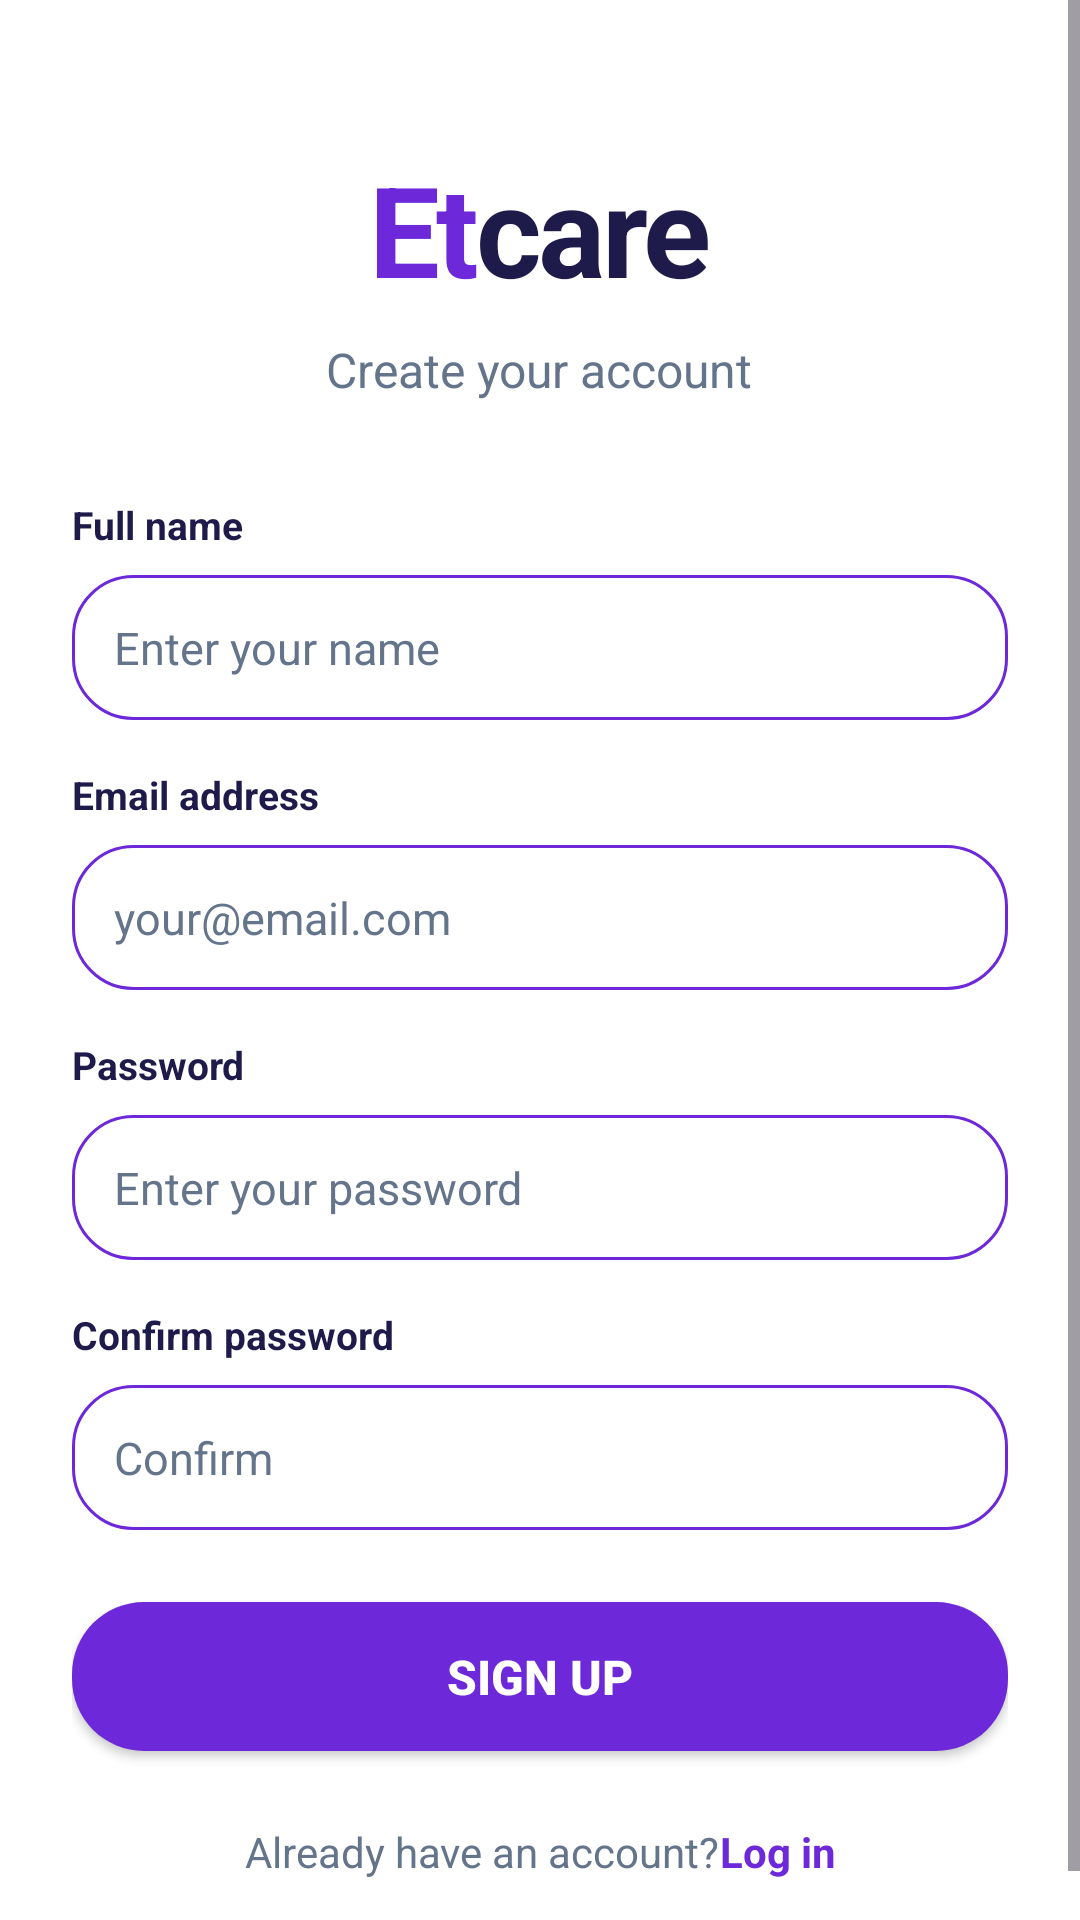

Layout XML and referenced resources for this Android screen:
<!-- AndroidManifest.xml: activity theme Theme.Material3.DayNight.NoActionBar -->
<!-- res/layout/activity_signup.xml -->
<?xml version="1.0" encoding="utf-8"?>
<androidx.constraintlayout.widget.ConstraintLayout xmlns:android="http://schemas.android.com/apk/res/android"
    xmlns:app="http://schemas.android.com/apk/res-auto"
    xmlns:tools="http://schemas.android.com/tools"
    android:layout_width="match_parent"
    android:layout_height="match_parent"
    android:background="@color/white">

    <ScrollView
        android:layout_width="match_parent"
        android:layout_height="match_parent"
        android:fillViewport="true">

        <androidx.constraintlayout.widget.ConstraintLayout
            android:layout_width="match_parent"
            android:layout_height="wrap_content"
            android:paddingHorizontal="24dp"
            android:paddingBottom="30dp">

            
            <LinearLayout
                android:id="@+id/logoArea"
                android:layout_width="match_parent"
                android:layout_height="wrap_content"
                android:orientation="vertical"
                android:gravity="center"
                android:layout_marginTop="48dp"
                app:layout_constraintTop_toTopOf="parent">

                <LinearLayout
                    android:layout_width="wrap_content"
                    android:layout_height="wrap_content"
                    android:orientation="horizontal"
                    android:gravity="center">

                    <TextView
                        android:layout_width="wrap_content"
                        android:layout_height="wrap_content"
                        android:text="@string/et"
                        android:textColor="@color/purple_primary"
                        android:textSize="42sp"
                        android:textStyle="bold"
                        android:letterSpacing="-0.03" />
                    <TextView
                        android:layout_width="wrap_content"
                        android:layout_height="wrap_content"
                        android:text="@string/care"
                        android:textColor="@color/text_dark"
                        android:textSize="42sp"
                        android:textStyle="bold"
                        android:letterSpacing="-0.03" />
                </LinearLayout>

                <TextView
                    android:layout_width="wrap_content"
                    android:layout_height="wrap_content"
                    android:text="@string/create_account_title"
                    android:textColor="@color/text_secondary"
                    android:textSize="16sp"
                    android:layout_marginTop="8dp" />
            </LinearLayout>

            
            <TextView
                android:id="@+id/tvOfflineIndicator"
                android:layout_width="match_parent"
                android:layout_height="wrap_content"
                android:background="#FFE0E0"
                android:gravity="center"
                android:padding="6dp"
                android:text="@string/check_internet_msg"
                android:textColor="#D32F2F"
                android:textSize="12sp"
                android:textStyle="bold"
                android:visibility="gone"
                android:layout_marginTop="20dp"
                app:layout_constraintTop_toBottomOf="@id/logoArea" />

            
            <TextView
                android:id="@+id/labelName"
                android:layout_width="wrap_content"
                android:layout_height="wrap_content"
                android:text="@string/full_name_label"
                android:textColor="@color/text_dark"
                android:textSize="13sp"
                android:textStyle="bold"
                android:layout_marginTop="32dp"
                app:layout_constraintTop_toBottomOf="@id/tvOfflineIndicator"
                app:layout_constraintStart_toStartOf="parent" />

            <EditText
                android:id="@+id/etName"
                android:layout_width="match_parent"
                android:layout_height="wrap_content"
                android:hint="@string/full_name_hint"
                android:textColorHint="@color/text_secondary"
                android:inputType="textPersonName"
                android:background="@drawable/edittext_bg"
                android:padding="14dp"
                android:textSize="15sp"
                android:textColor="@color/text_dark"
                android:layout_marginTop="8dp"
                app:layout_constraintTop_toBottomOf="@id/labelName" />

            
            <TextView
                android:id="@+id/labelEmail"
                android:layout_width="wrap_content"
                android:layout_height="wrap_content"
                android:text="@string/email_label"
                android:textColor="@color/text_dark"
                android:textSize="13sp"
                android:textStyle="bold"
                android:layout_marginTop="16dp"
                app:layout_constraintTop_toBottomOf="@id/etName"
                app:layout_constraintStart_toStartOf="parent" />

            <EditText
                android:id="@+id/etEmail"
                android:layout_width="match_parent"
                android:layout_height="wrap_content"
                android:hint="@string/email_hint"
                android:textColorHint="@color/text_secondary"
                android:inputType="textEmailAddress"
                android:background="@drawable/edittext_bg"
                android:padding="14dp"
                android:textSize="15sp"
                android:textColor="@color/text_dark"
                android:layout_marginTop="8dp"
                app:layout_constraintTop_toBottomOf="@id/labelEmail" />

            
            <TextView
                android:id="@+id/labelPassword"
                android:layout_width="wrap_content"
                android:layout_height="wrap_content"
                android:text="@string/password_label"
                android:textColor="@color/text_dark"
                android:textSize="13sp"
                android:textStyle="bold"
                android:layout_marginTop="16dp"
                app:layout_constraintTop_toBottomOf="@id/etEmail"
                app:layout_constraintStart_toStartOf="parent" />

            <EditText
                android:id="@+id/etPassword"
                android:layout_width="match_parent"
                android:layout_height="wrap_content"
                android:hint="@string/password_hint"
                android:textColorHint="@color/text_secondary"
                android:inputType="textPassword"
                android:background="@drawable/edittext_bg"
                android:padding="14dp"
                android:textSize="15sp"
                android:textColor="@color/text_dark"
                android:layout_marginTop="8dp"
                app:layout_constraintTop_toBottomOf="@id/labelPassword" />

            
            <TextView
                android:id="@+id/labelConfirm"
                android:layout_width="wrap_content"
                android:layout_height="wrap_content"
                android:text="@string/confirm_password_label"
                android:textColor="@color/text_dark"
                android:textSize="13sp"
                android:textStyle="bold"
                android:layout_marginTop="16dp"
                app:layout_constraintTop_toBottomOf="@id/etPassword"
                app:layout_constraintStart_toStartOf="parent" />

            <EditText
                android:id="@+id/etConfirmPassword"
                android:layout_width="match_parent"
                android:layout_height="wrap_content"
                android:hint="@string/confirm_password_hint"
                android:textColorHint="@color/text_secondary"
                android:inputType="textPassword"
                android:background="@drawable/edittext_bg"
                android:padding="14dp"
                android:textSize="15sp"
                android:textColor="@color/text_dark"
                android:layout_marginTop="8dp"
                app:layout_constraintTop_toBottomOf="@id/labelConfirm" />

            
            <Button
                android:id="@+id/btnSignUp"
                android:layout_width="match_parent"
                android:layout_height="wrap_content"
                android:text="@string/signup_button"
                android:textColor="@color/white"
                android:textSize="16sp"
                android:textStyle="bold"
                android:background="@drawable/confirm_button_bg"
                app:backgroundTint="@color/purple_primary"
                android:paddingVertical="14dp"
                android:insetTop="0dp"
                android:insetBottom="0dp"
                android:layout_marginTop="24dp"
                app:cornerRadius="16dp"
                android:elevation="8dp"
                app:layout_constraintTop_toBottomOf="@id/etConfirmPassword" />

            
            <LinearLayout
                android:layout_width="wrap_content"
                android:layout_height="wrap_content"
                android:orientation="horizontal"
                android:layout_marginTop="24dp"
                app:layout_constraintTop_toBottomOf="@id/btnSignUp"
                app:layout_constraintStart_toStartOf="parent"
                app:layout_constraintEnd_toEndOf="parent">

                <TextView
                    android:layout_width="wrap_content"
                    android:layout_height="wrap_content"
                    android:text="@string/already_have_account_msg"
                    android:textColor="@color/text_secondary"
                    android:textSize="14sp" />
                <TextView
                    android:id="@+id/tvLoginLink"
                    android:layout_width="wrap_content"
                    android:layout_height="wrap_content"
                    android:text="@string/login_link"
                    android:textColor="@color/purple_primary"
                    android:textSize="14sp"
                    android:textStyle="bold"
                    android:clickable="true"
                    android:focusable="true" />
            </LinearLayout>

        </androidx.constraintlayout.widget.ConstraintLayout>
    </ScrollView>

    <ProgressBar
        android:id="@+id/pbLoading"
        android:layout_width="wrap_content"
        android:layout_height="wrap_content"
        android:visibility="gone"
        android:indeterminateTint="@color/purple_primary"
        app:layout_constraintTop_toTopOf="parent"
        app:layout_constraintBottom_toBottomOf="parent"
        app:layout_constraintStart_toStartOf="parent"
        app:layout_constraintEnd_toEndOf="parent" />

</androidx.constraintlayout.widget.ConstraintLayout>
<!-- resources referenced by this layout -->
<resources>
  <color name="purple_primary">#6D28D9</color>
  <color name="text_dark">#1E1B4B</color>
  <color name="text_secondary">#64748B</color>
  <color name="white">#FFFFFFFF</color>
  <!-- drawable confirm_button_bg (drawable) -->
  <shape xmlns:android="http://schemas.android.com/apk/res/android"
      android:shape="rectangle">
      <solid android:color="@color/purple_primary"/>
      <corners android:radius="24dp"/>
  </shape>
  <!-- drawable edittext_bg (drawable) -->
  <?xml version="1.0" encoding="utf-8"?>
  <shape xmlns:android="http://schemas.android.com/apk/res/android"
      android:shape="rectangle">
      <solid android:color="#FFFFFF"/>
      <corners android:radius="20dp"/>
      <stroke
          android:width="1dp"
          android:color="@color/purple_primary"/>
  </shape>
  <string name="already_have_account_msg">Already have an account? </string>
  <string name="care">care</string>
  <string name="check_internet_msg">Check your internet connection</string>
  <string name="confirm_password_hint">Confirm</string>
  <string name="confirm_password_label">Confirm password</string>
  <string name="create_account_title">Create your account</string>
  <string name="email_hint">your@email.com</string>
  <string name="email_label">Email address</string>
  <string name="et">Et</string>
  <string name="full_name_hint">Enter your name</string>
  <string name="full_name_label">Full name</string>
  <string name="login_link">Log in</string>
  <string name="password_hint">Enter your password</string>
  <string name="password_label">Password</string>
  <string name="signup_button">Sign Up</string>
</resources>
